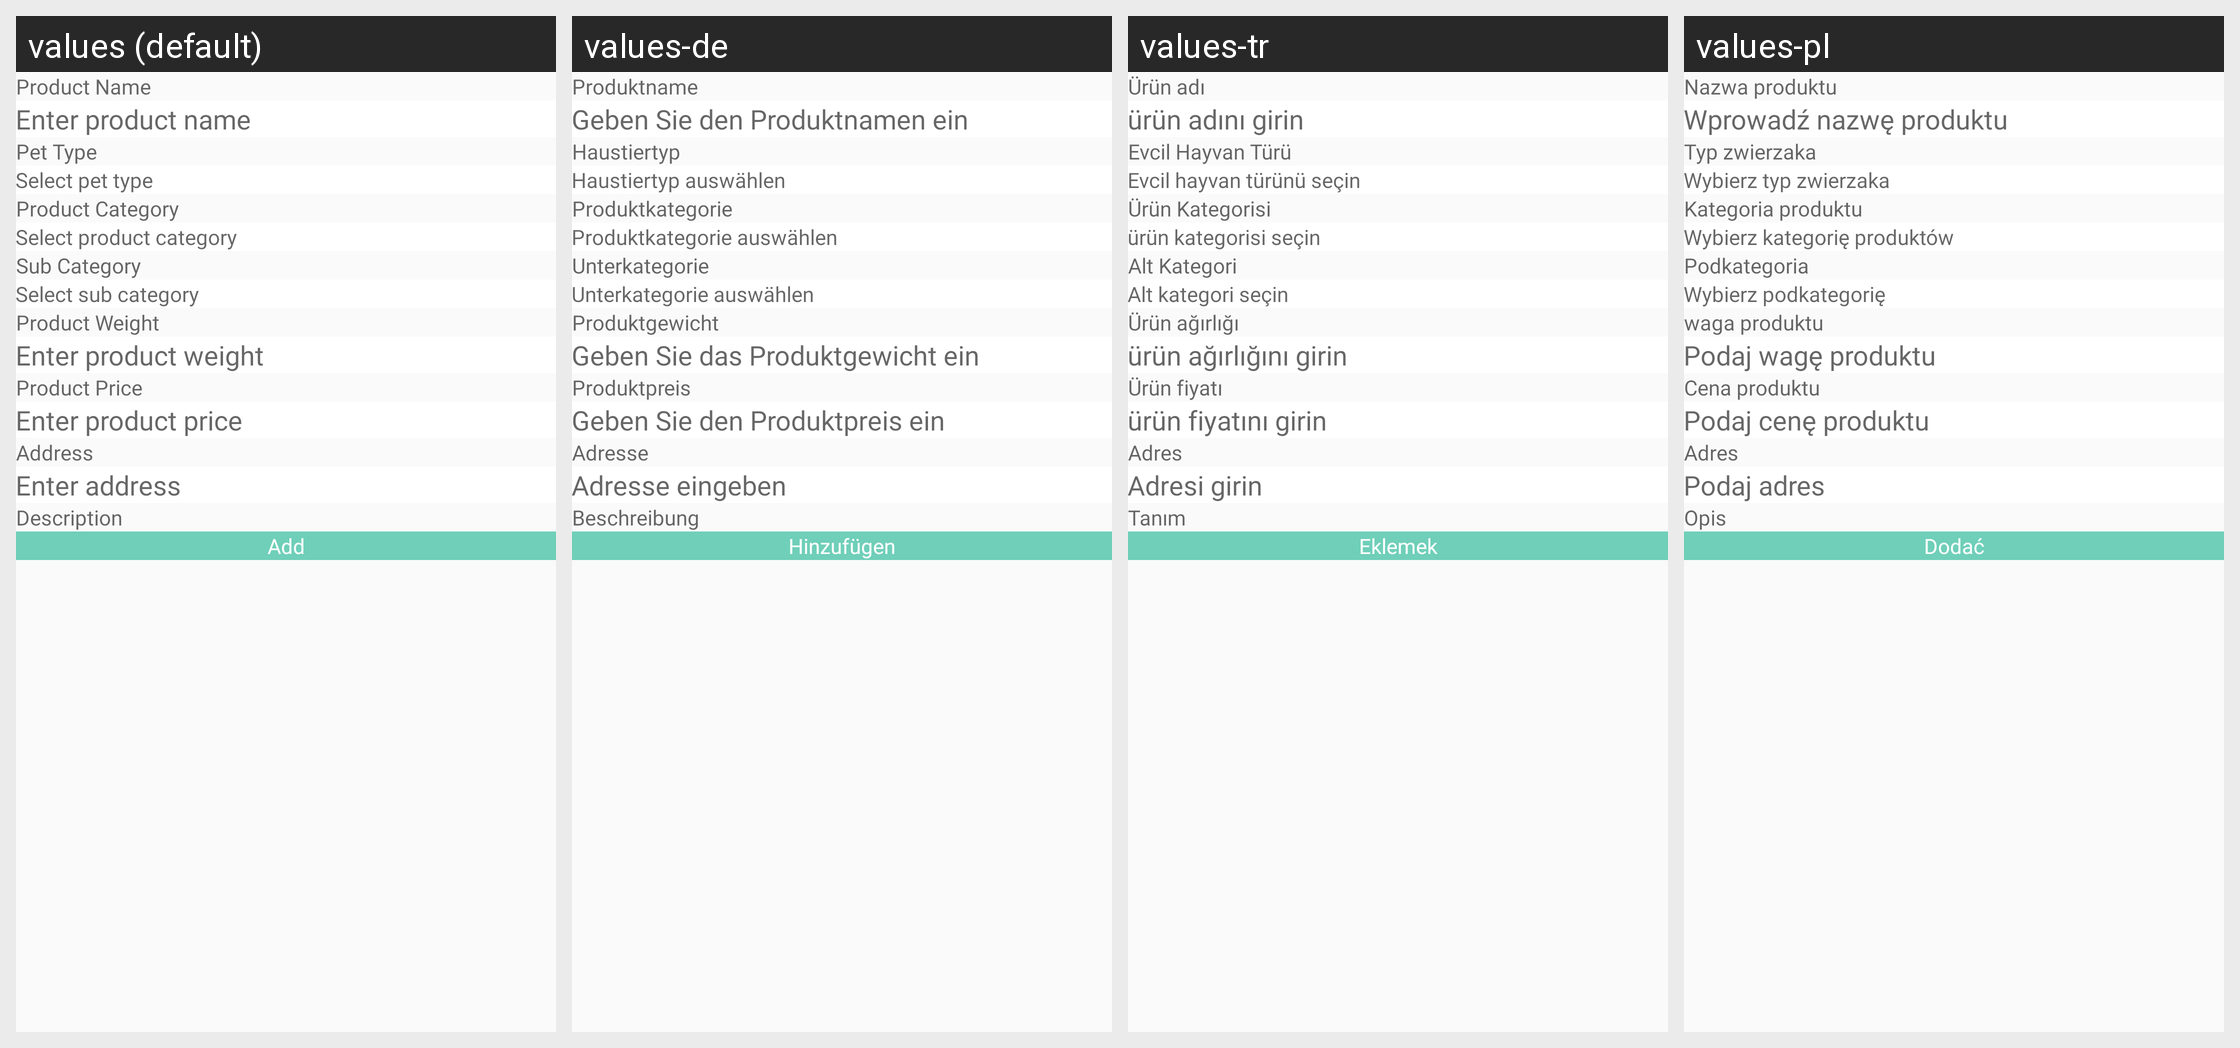

The same Android screen rendered under several of its app's locales, left to right. List the strings drawn on it with the default value and each locale's translation.
Android screen res/layout/fragment_add_product.xml rendered under 4 locales, left to right: values (default), values-de, values-tr, values-pl. Device: Nexus 5 (rendered at 1080×1920; each locale shown at half size, 540×960, under a caption strip naming it); theme Theme.CallisDairy.
Other locales in the repository, not shown: values-bn, values-enm, values-es, values-fr, values-hi, values-in, values-it, values-kn, values-nl, values-phi, values-pt, values-ro, values-ru, values-ta, values-vi, values-zh.
Strings drawn on this screen, with the default value and each locale's value (text and hints the layout hard-codes, and strings that could not be matched under every locale, appear in the picture but are not listed):

product_name
  values: Product Name
  values-de: Produktname
  values-tr: Ürün adı
  values-pl: Nazwa produktu

enter_product_name
  values: Enter product name
  values-de: Geben Sie den Produktnamen ein
  values-tr: ürün adını girin
  values-pl: Wprowadź nazwę produktu

pet_type
  values: Pet Type
  values-de: Haustiertyp
  values-tr: Evcil Hayvan Türü
  values-pl: Typ zwierzaka

select_pet_type
  values: Select pet type
  values-de: Haustiertyp auswählen
  values-tr: Evcil hayvan türünü seçin
  values-pl: Wybierz typ zwierzaka

product_category
  values: Product Category
  values-de: Produktkategorie
  values-tr: Ürün Kategorisi
  values-pl: Kategoria produktu

select_product_category
  values: Select product category
  values-de: Produktkategorie auswählen
  values-tr: ürün kategorisi seçin
  values-pl: Wybierz kategorię produktów

sub_category
  values: Sub Category
  values-de: Unterkategorie
  values-tr: Alt Kategori
  values-pl: Podkategoria

select_sub_category_new
  values: Select sub category
  values-de: Unterkategorie auswählen
  values-tr: Alt kategori seçin
  values-pl: Wybierz podkategorię

product_weight
  values: Product Weight
  values-de: Produktgewicht
  values-tr: Ürün ağırlığı
  values-pl: waga produktu

enter_product_weight
  values: Enter product weight
  values-de: Geben Sie das Produktgewicht ein
  values-tr: ürün ağırlığını girin
  values-pl: Podaj wagę produktu

product_price
  values: Product Price
  values-de: Produktpreis
  values-tr: Ürün fiyatı
  values-pl: Cena produktu

enter_product_price
  values: Enter product price
  values-de: Geben Sie den Produktpreis ein
  values-tr: ürün fiyatını girin
  values-pl: Podaj cenę produktu

address
  values: Address
  values-de: Adresse
  values-tr: Adres
  values-pl: Adres

enter_address_new
  values: Enter address
  values-de: Adresse eingeben
  values-tr: Adresi girin
  values-pl: Podaj adres

description
  values: Description
  values-de: Beschreibung
  values-tr: Tanım
  values-pl: Opis

add
  values: Add
  values-de: Hinzufügen
  values-tr: Eklemek
  values-pl: Dodać
